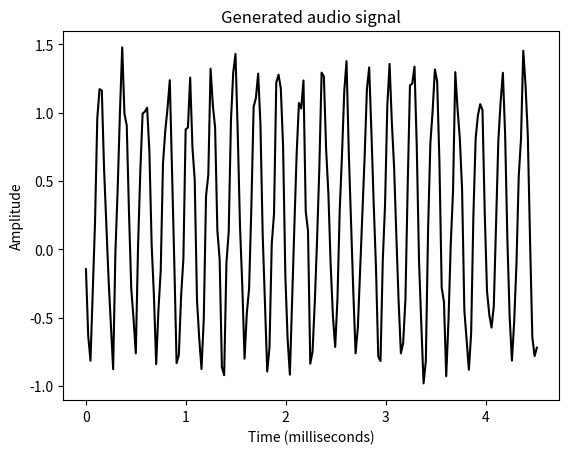

Write the Python code that produced this figure.
import numpy as np
import matplotlib.pyplot as plt
from scipy.io.wavfile import write

# Output file where the audio will be saved
output_file = 'generated_audio.wav'

# Specify audio parameters
duration = 10  # in seconds
sampling_freq = 44100  # in Hz
tone_freq = 1784
min_val = -4 * np.pi
max_val = 4 * np.pi

# Generate the audio signal
t = np.linspace(min_val, max_val, duration * sampling_freq)
signal = np.sin(2 * np.pi * tone_freq * t)

# Add some noise to the signal
noise = 0.5 * np.random.rand(duration * sampling_freq)
signal += noise

# Scale it to 16-bit integer values
scaling_factor = np.power(2, 15) - 1
signal_normalized = signal / np.max(np.abs(signal))
signal_scaled = np.int16(signal_normalized * scaling_factor)

# Save the audio signal in the output file
write(output_file, sampling_freq, signal_scaled)

# Extract the first 200 values from the audio signal
signal = signal[:200]

# Construct the time axis in milliseconds
time_axis = 1000 * np.arange(0, len(signal), 1) / float(sampling_freq)

# Plot the audio signal
plt.plot(time_axis, signal, color='black')
plt.xlabel('Time (milliseconds)')
plt.ylabel('Amplitude')
plt.title('Generated audio signal')
plt.show()